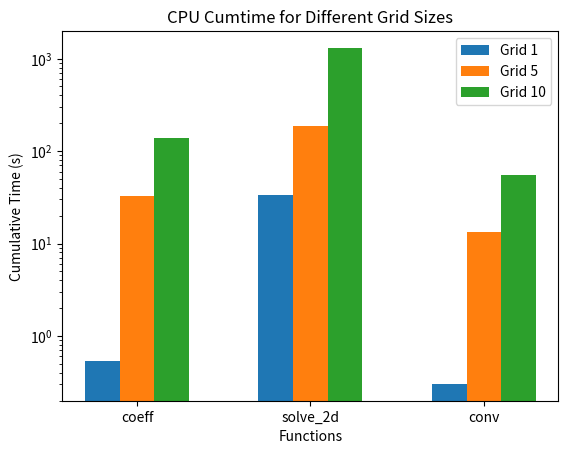

Python code for this plot:
import matplotlib.pyplot as plt

# coeff = Coefficients
# solve_2d = Solving Navier-Strokes (?)
# tocoo = to COOrdinate format
functions = ['coeff', 'solve_2d', 'conv']


cpu_cumtime_grid1 = [0.539, 33.452, 0.303]
cpu_cumtime_grid5 = [32.938, 184.976, 13.409]
cpu_cumtime_grid10 = [137.658, 1303.395, 54.978]

fig, ax = plt.subplots()

bar_width = 0.2
bar_positions_grid1 = range(len(functions))
bar_positions_grid5 = [pos + bar_width for pos in bar_positions_grid1]
bar_positions_grid10 = [pos + 2 * bar_width for pos in bar_positions_grid1]

ax.bar(bar_positions_grid1, cpu_cumtime_grid1, width=bar_width, label='Grid 1')
ax.bar(bar_positions_grid5, cpu_cumtime_grid5, width=bar_width, label='Grid 5')
ax.bar(bar_positions_grid10, cpu_cumtime_grid10, width=bar_width, label='Grid 10')

ax.set_xlabel('Functions')
ax.set_ylabel('Cumulative Time (s)')
ax.set_title('CPU Cumtime for Different Grid Sizes')

ax.set_xticks([pos + bar_width for pos in bar_positions_grid1])
ax.set_xticklabels(functions)
ax.set_yscale('log')


ax.legend()

plt.savefig('cg_2dplot.pdf', bbox_inches='tight')

plt.show()
